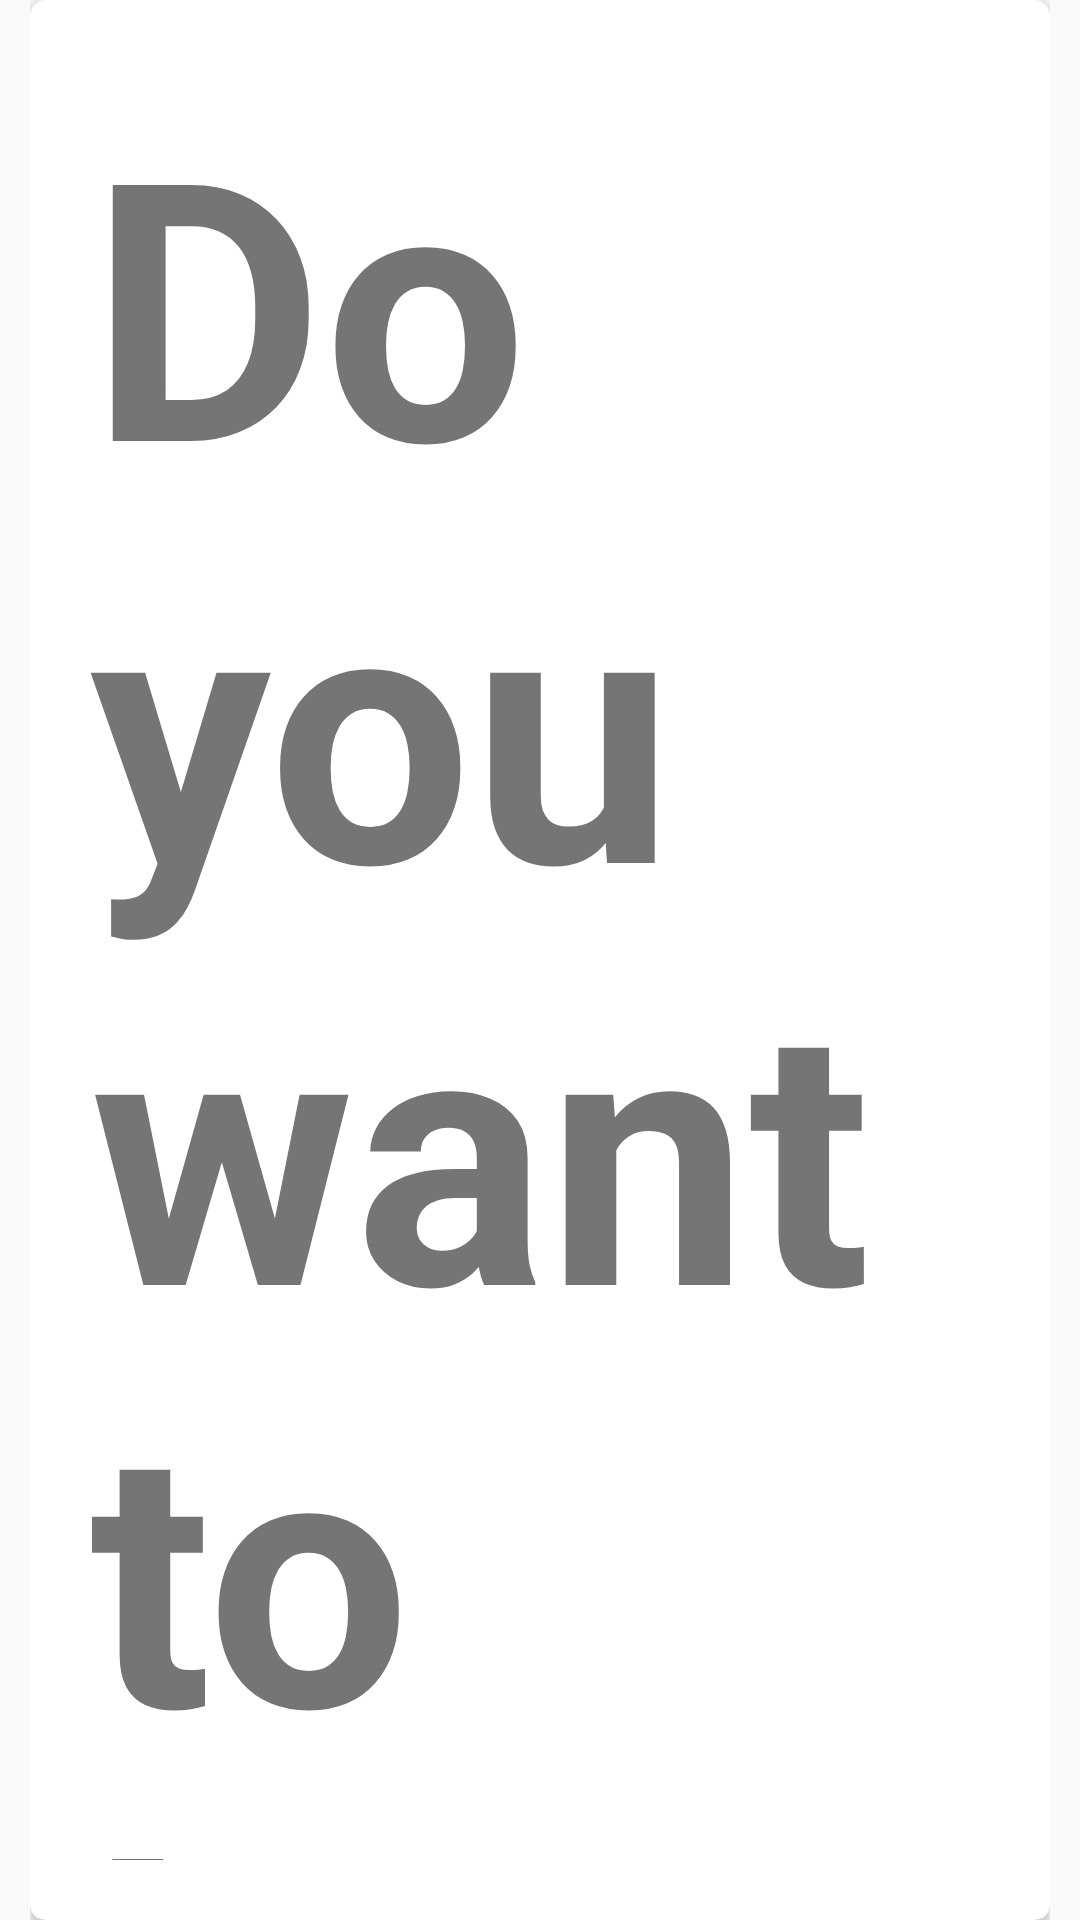

Layout XML and referenced resources for this Android screen:
<!-- AndroidManifest.xml: application theme AppTheme -->
<!-- res/layout/logout_button.xml -->
<?xml version="1.0" encoding="utf-8"?>
<LinearLayout xmlns:android="http://schemas.android.com/apk/res/android"
    xmlns:app="http://schemas.android.com/apk/res-auto"
    android:layout_width="wrap_content"
    android:layout_height="wrap_content"
    android:paddingLeft="10dp"
    android:paddingRight="10dp"
    android:gravity="center">

    <android.support.v7.widget.CardView
        android:layout_width="match_parent"
        android:layout_height="wrap_content"
        app:cardCornerRadius="5dp">

        <LinearLayout
            android:padding="10dp"
            android:layout_width="match_parent"
            android:layout_height="match_parent"
            android:orientation="vertical">

            <TextView
                android:id="@+id/titleText"
                android:layout_gravity="center"
                android:layout_width="wrap_content"
                android:layout_height="wrap_content"
                android:text="Do you want to log out"
                android:textSize="120dp"
                android:textStyle="bold"
                android:padding="10dp"/>


            <Button
                android:id="@+id/messageYes"
                android:layout_width="match_parent"
                android:layout_height="wrap_content"
                android:text="Yes" />

            <Button
                android:id="@+id/messageNo"
                android:layout_width="match_parent"
                android:layout_height="wrap_content"
                android:text="No" />

        </LinearLayout>

    </android.support.v7.widget.CardView>
</LinearLayout>
<!-- resources referenced by this layout -->
<resources>
  <style name="AppTheme" parent="Theme.AppCompat.Light.DarkActionBar">
          
          <item name="colorPrimary">@color/colorPrimary</item>
          <item name="colorPrimaryDark">@color/colorPrimaryDark</item>
          <item name="colorAccent">@color/colorprple</item>
      </style>
  <color name="colorPrimary">#F0B118</color>
  <color name="colorPrimaryDark">#29282C</color>
  <color name="colorprple">#F0B118</color>
</resources>
